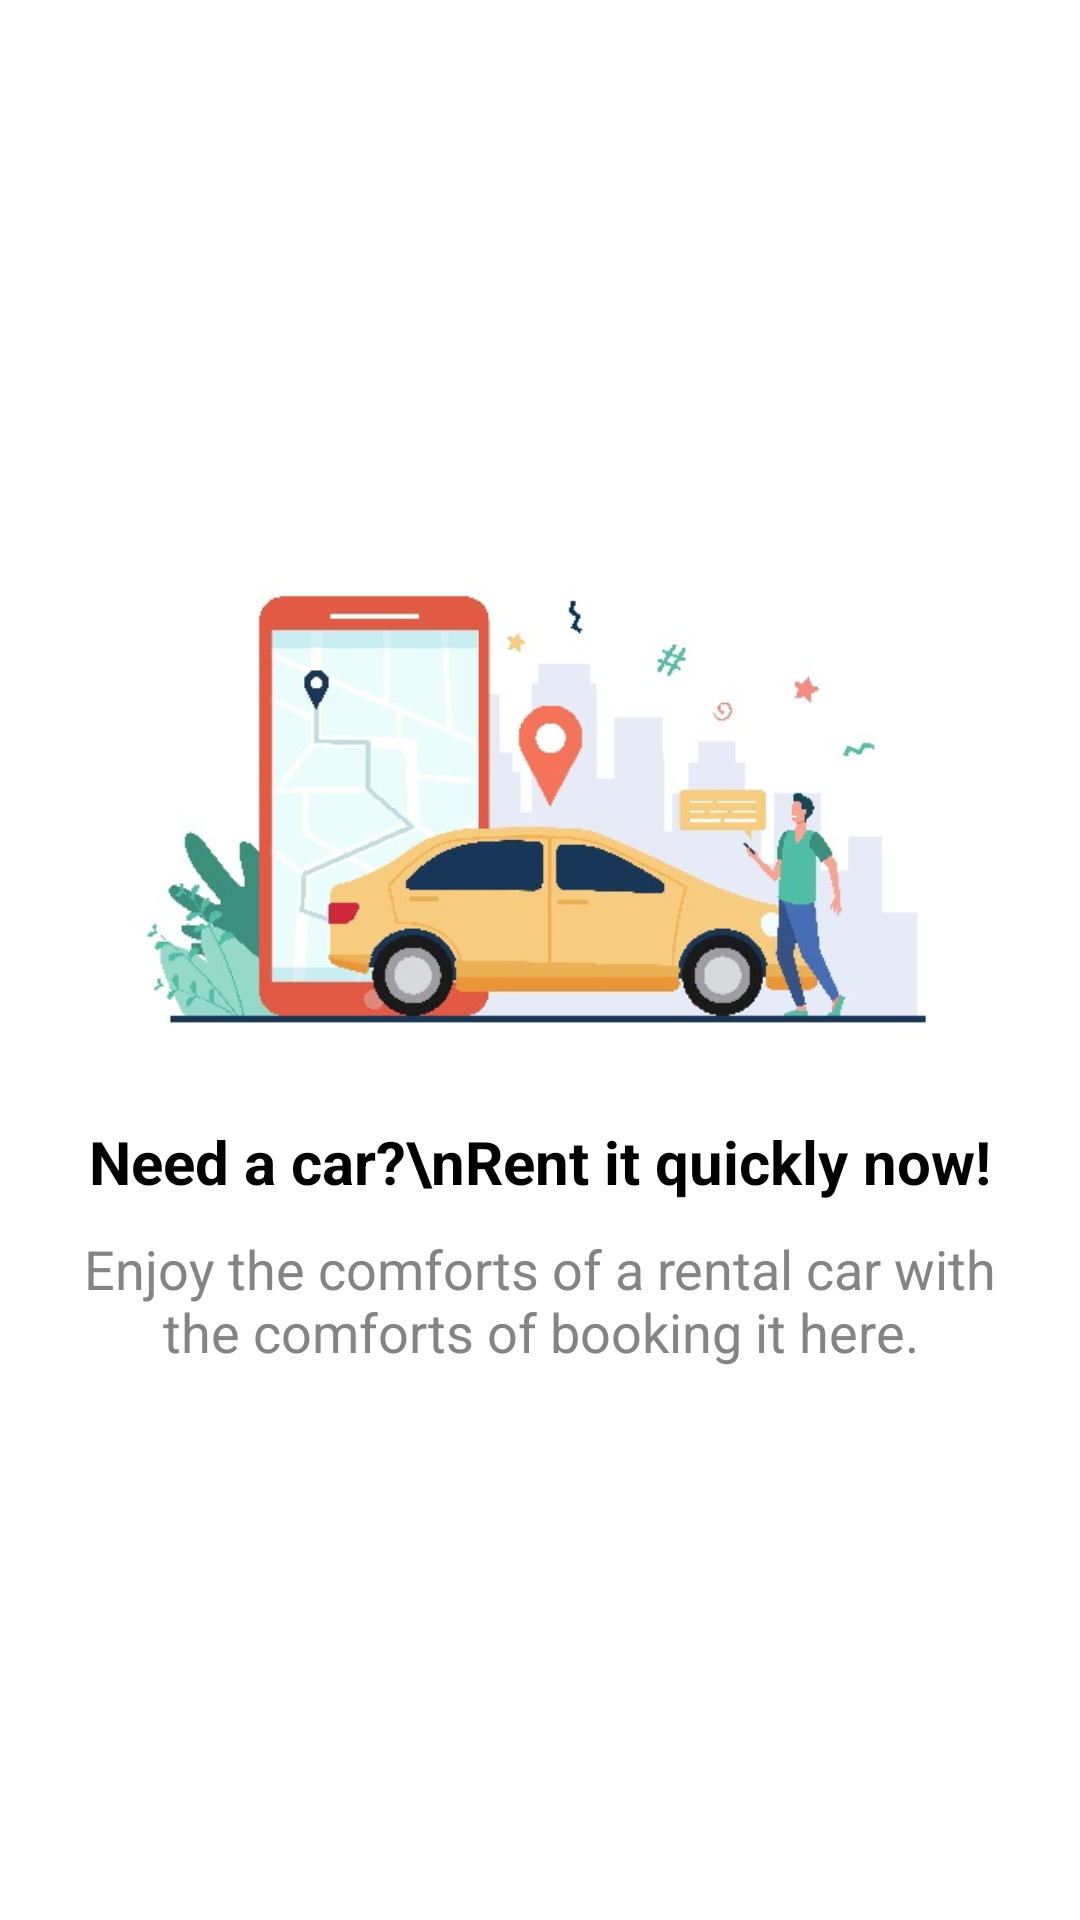

Android layout source for this screen:
<!-- AndroidManifest.xml: application theme Theme.CarRentalProject -->
<!-- res/layout/fragment_on_boarding_one.xml -->
<?xml version="1.0" encoding="utf-8"?>
<RelativeLayout xmlns:android="http://schemas.android.com/apk/res/android"
    android:layout_width="match_parent"
    android:layout_height="match_parent">

    <LinearLayout
        android:layout_width="match_parent"
        android:layout_height="wrap_content"
        android:layout_centerInParent="true"
        android:orientation="vertical"
        android:padding="20dp">

        <ImageView
            android:layout_width="match_parent"
            android:layout_height="170dp"
            android:src="@drawable/onboarding_1" />

        <TextView
            android:layout_width="match_parent"
            android:layout_height="wrap_content"
            android:layout_marginTop="20dp"
            android:gravity="center"
            android:text="Need a car?\nRent it quickly now!"
            android:textColor="@color/black"
            android:textSize="20sp"
            android:textStyle="bold" />

        <TextView
            android:layout_width="match_parent"
            android:layout_height="wrap_content"
            android:layout_marginTop="10dp"
            android:gravity="center"
            android:text="Enjoy the comforts of a rental car with the comforts of booking it here."
            android:textColor="#858484"
            android:textSize="18sp" />


    </LinearLayout>

</RelativeLayout>
<!-- resources referenced by this layout -->
<resources>
  <color name="black">#000000</color>
  <!-- drawable onboarding_1: jpg bitmap (drawable, 60606 bytes) -->
  <style name="Theme.CarRentalProject" parent="Theme.MaterialComponents.DayNight.NoActionBar">
          
          <item name="colorPrimary">@color/purple_500</item>
          <item name="colorPrimaryVariant">@color/goldenrodd</item>
          <item name="colorOnPrimary">@color/white</item>
          
          <item name="colorSecondary">@color/teal_200</item>
          <item name="colorSecondaryVariant">@color/teal_700</item>
          <item name="colorOnSecondary">@color/black</item>
          
          <item name="android:statusBarColor" tools:targetApi="l">?attr/colorPrimaryVariant</item>
          
      </style>
  <color name="purple_500">#FF6200EE</color>
  <color name="goldenrodd">#e68e07</color>
  <color name="white">#ffffff</color>
  <color name="teal_200">#FF03DAC5</color>
  <color name="teal_700">#FF018786</color>
</resources>
